Dataset: ece4300-not-hotdog (GitHub, gargasz-13/ece4300-not-hotdog). Classes: fruit, hotdogs.

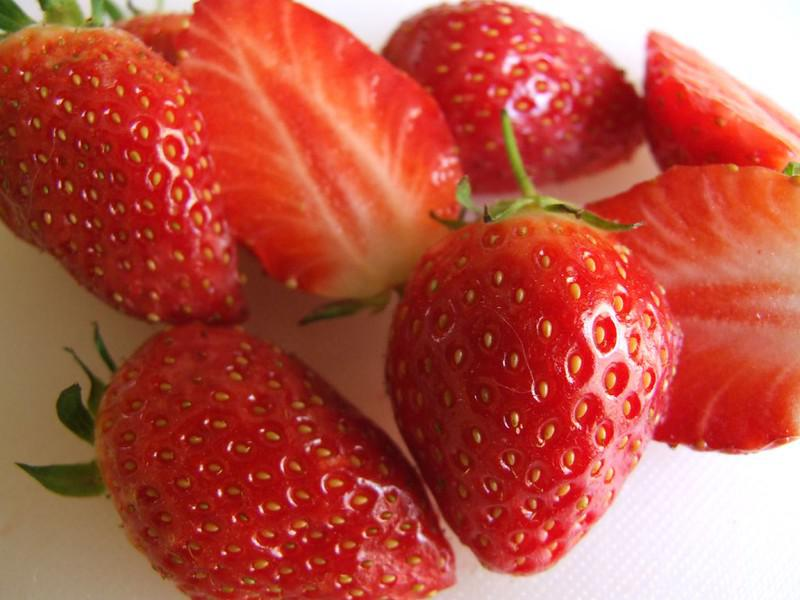
Label: fruit

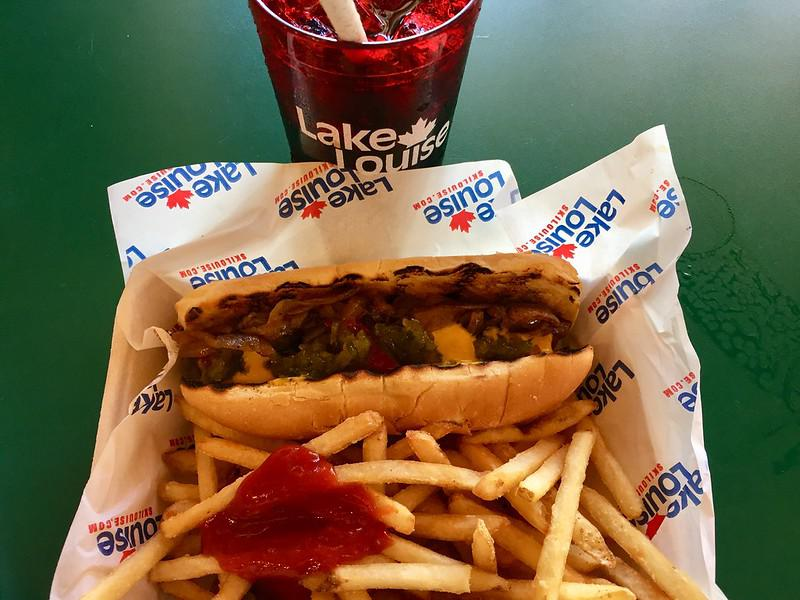
Label: hotdogs

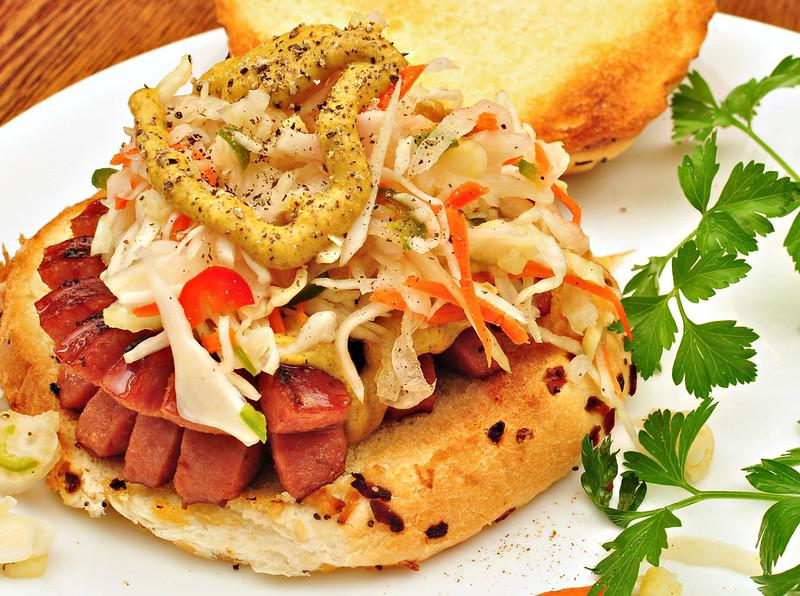
Label: hotdogs

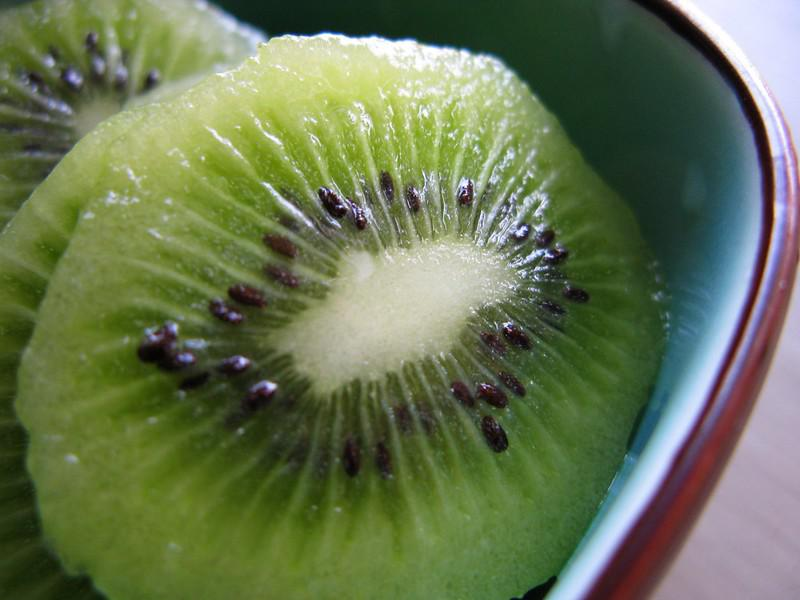
Label: fruit

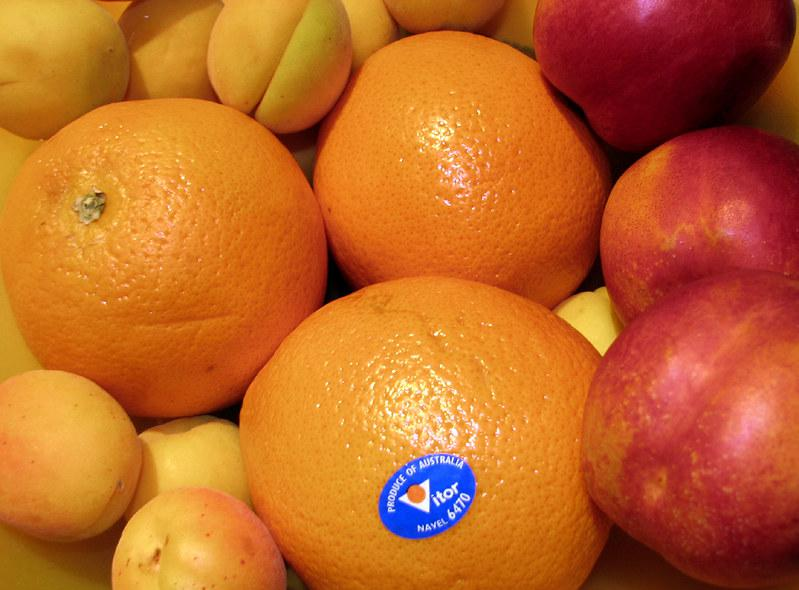
Label: fruit

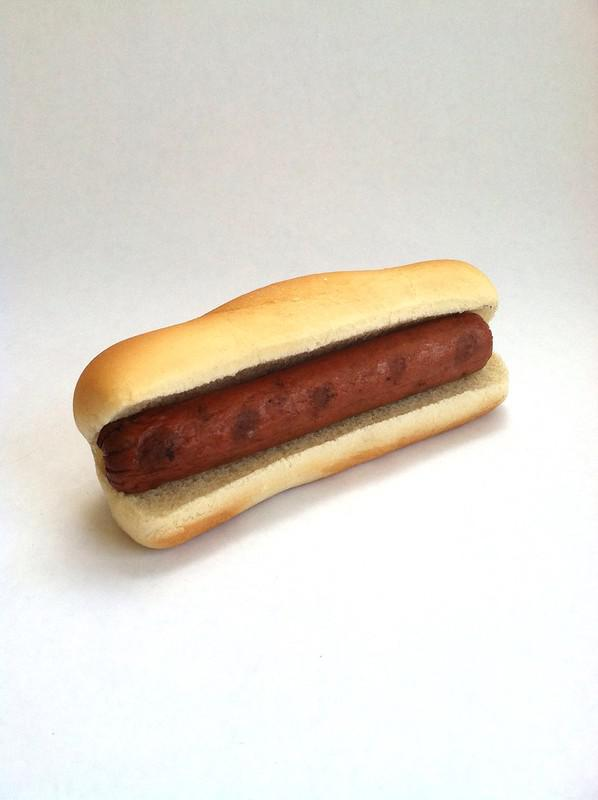
Label: hotdogs
